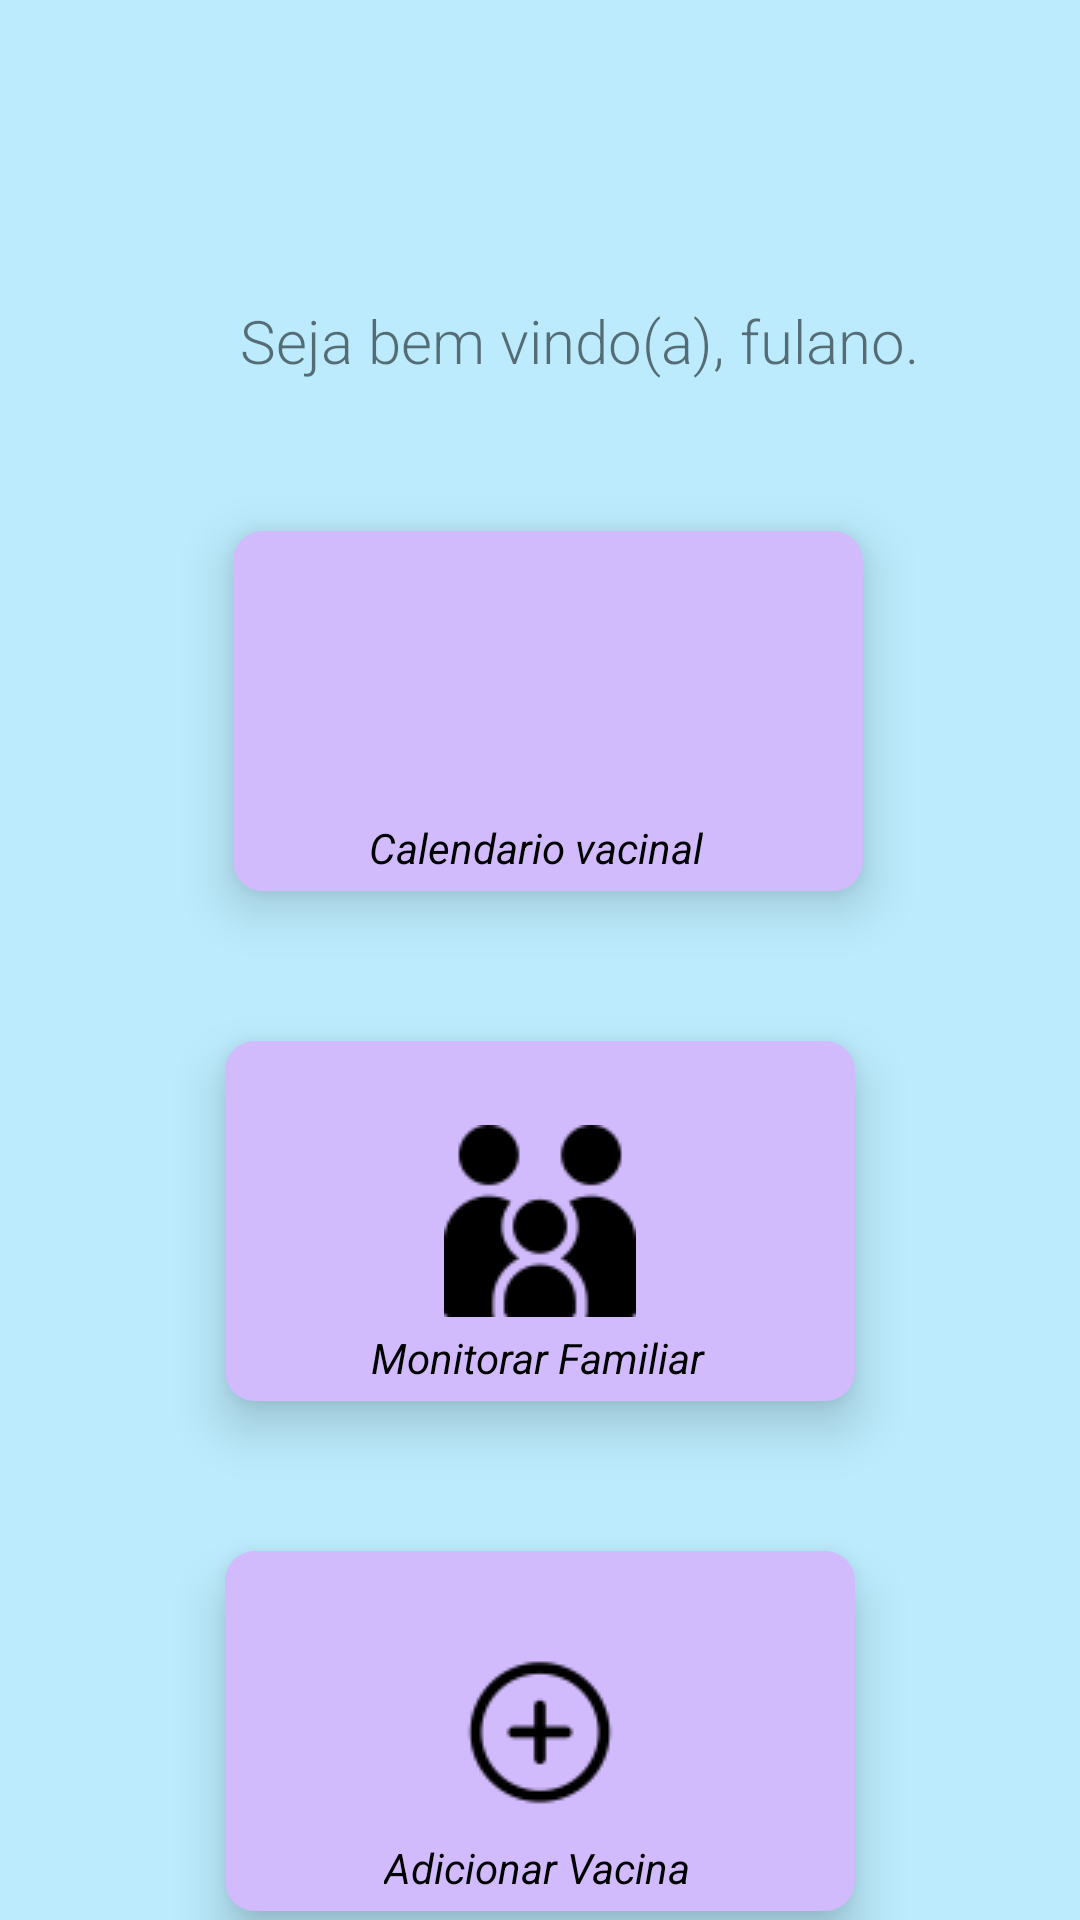

Reconstruct the res/layout file that produces this screen, plus the resources it refers to.
<!-- AndroidManifest.xml: application theme Theme.AppTCC -->
<!-- res/layout/fragment_home.xml -->
<?xml version="1.0" encoding="utf-8"?>
<FrameLayout xmlns:android="http://schemas.android.com/apk/res/android"
    xmlns:app="http://schemas.android.com/apk/res-auto"
    xmlns:tools="http://schemas.android.com/tools"
    android:layout_width="match_parent"
    android:layout_height="match_parent"
    android:background="@color/cor5"
    android:elevation="20dp"
    tools:context=".Fragments.HomeFragment">

    

    <androidx.constraintlayout.widget.ConstraintLayout
        android:id="@+id/HomeBackground"
        android:layout_width="match_parent"
        android:layout_height="match_parent"
        android:background="@drawable/background_inicial"
        tools:ignore="InvalidId">

        <TextView
            android:id="@+id/txtBemVindo"
            android:layout_width="wrap_content"
            android:layout_height="wrap_content"
            android:layout_marginStart="123dp"
            android:layout_marginTop="100dp"
            android:layout_marginEnd="143dp"
            android:fontFamily="sans-serif-light"
            android:text="Seja bem vindo(a), fulano."
            android:textSize="20sp"
            app:layout_constraintEnd_toEndOf="parent"
            app:layout_constraintHorizontal_bias="0.327"
            app:layout_constraintStart_toStartOf="parent"
            app:layout_constraintTop_toTopOf="parent" />

        <ImageButton
            android:id="@+id/btnHomeCalendario"
            android:layout_width="210dp"
            android:layout_height="120dp"
            android:layout_marginTop="50dp"
            android:background="@drawable/format_btns_home"
            android:elevation="10dp"
            android:src="@drawable/calendariodesktop"
            app:layout_constraintEnd_toEndOf="parent"
            app:layout_constraintHorizontal_bias="0.517"
            app:layout_constraintStart_toStartOf="parent"
            app:layout_constraintTop_toBottomOf="@+id/txtBemVindo" />

        <TextView
            android:id="@+id/textView"
            android:layout_width="wrap_content"
            android:layout_height="wrap_content"
            android:layout_marginBottom="5dp"
            android:elevation="10dp"
            android:text="Calendario vacinal"
            android:textColor="#000000"
            android:textStyle="italic"
            app:layout_constraintBottom_toBottomOf="@+id/btnHomeCalendario"
            app:layout_constraintEnd_toEndOf="@+id/btnHomeCalendario"
            app:layout_constraintHorizontal_bias="0.459"
            app:layout_constraintStart_toStartOf="@+id/btnHomeCalendario"
            app:layout_constraintTop_toTopOf="@+id/btnHomeCalendario"
            app:layout_constraintVertical_bias="1.0" />

        <ImageButton
            android:id="@+id/btnHomeFamilia"
            android:layout_width="210dp"
            android:layout_height="120dp"
            android:layout_marginTop="50dp"
            android:background="@drawable/format_btns_home"
            android:elevation="10dp"
            android:src="@drawable/familia"
            app:layout_constraintEnd_toEndOf="parent"
            app:layout_constraintStart_toStartOf="parent"
            app:layout_constraintTop_toBottomOf="@+id/btnHomeCalendario" />

        <ImageButton
            android:id="@+id/btnHomeAdicionarVacina"
            android:layout_width="210dp"
            android:layout_height="120dp"
            android:layout_marginTop="50dp"
            android:background="@drawable/format_btns_home"
            android:elevation="10dp"
            android:src="@drawable/botao_adicionar"
            app:layout_constraintEnd_toEndOf="parent"
            app:layout_constraintStart_toStartOf="parent"
            app:layout_constraintTop_toBottomOf="@+id/btnHomeFamilia" />

        <TextView
            android:id="@+id/textView3"
            android:layout_width="wrap_content"
            android:layout_height="wrap_content"
            android:layout_marginBottom="5dp"
            android:elevation="10dp"
            android:text="Adicionar Vacina"
            android:textColor="#000000"
            android:textStyle="italic"
            app:layout_constraintBottom_toBottomOf="@+id/btnHomeAdicionarVacina"
            app:layout_constraintEnd_toEndOf="@+id/btnHomeAdicionarVacina"
            app:layout_constraintHorizontal_bias="0.493"
            app:layout_constraintStart_toStartOf="@+id/btnHomeAdicionarVacina"
            app:layout_constraintTop_toTopOf="@+id/btnHomeAdicionarVacina"
            app:layout_constraintVertical_bias="1.0" />

        <TextView
            android:id="@+id/textView7"
            android:layout_width="wrap_content"
            android:layout_height="wrap_content"
            android:layout_marginBottom="5dp"
            android:elevation="10dp"
            android:text="Monitorar Familiar"
            android:textColor="#000000"
            android:textStyle="italic"
            app:layout_constraintBottom_toBottomOf="@+id/btnHomeFamilia"
            app:layout_constraintEnd_toEndOf="@+id/btnHomeFamilia"
            app:layout_constraintHorizontal_bias="0.493"
            app:layout_constraintStart_toStartOf="@+id/btnHomeFamilia"
            app:layout_constraintTop_toTopOf="@+id/btnHomeFamilia"
            app:layout_constraintVertical_bias="1.0" />


    </androidx.constraintlayout.widget.ConstraintLayout>

</FrameLayout>
<!-- resources referenced by this layout -->
<resources>
  <color name="cor5">#BBEBFD</color>
  <!-- drawable botao_adicionar: png bitmap (drawable, 1288 bytes) -->
  <!-- drawable familia: png bitmap (drawable, 1499 bytes) -->
  <!-- drawable format_btns_home (drawable) -->
  <?xml version="1.0" encoding="utf-8"?>
  <selector xmlns:android="http://schemas.android.com/apk/res/android">
      <item>
          <shape android:shape="rectangle">
              <solid android:color="@color/cor1"/>
              <corners android:radius="10dp"/>
          </shape>
      </item>
  </selector>
  <style name="Theme.AppTCC" parent="Theme.MaterialComponents.DayNight.DarkActionBar">
          
          <item name="colorPrimary">@color/purple_500</item>
          <item name="colorPrimaryVariant">@color/purple_700</item>
          <item name="colorOnPrimary">@color/white</item>
          
          <item name="colorSecondary">@color/teal_200</item>
          <item name="colorSecondaryVariant">@color/teal_700</item>
          <item name="colorOnSecondary">@color/black</item>
          
          <item name="android:statusBarColor">?attr/colorPrimaryVariant</item>
          
      </style>
  <color name="cor1">#D1BBFD</color>
  <color name="purple_500">#FF6200EE</color>
  <color name="purple_700">#C2E9E4</color>
  <color name="white">#FFFFFFFF</color>
  <color name="teal_200">#FF03DAC5</color>
  <color name="teal_700">#FF018786</color>
  <color name="black">#FF000000</color>
</resources>
